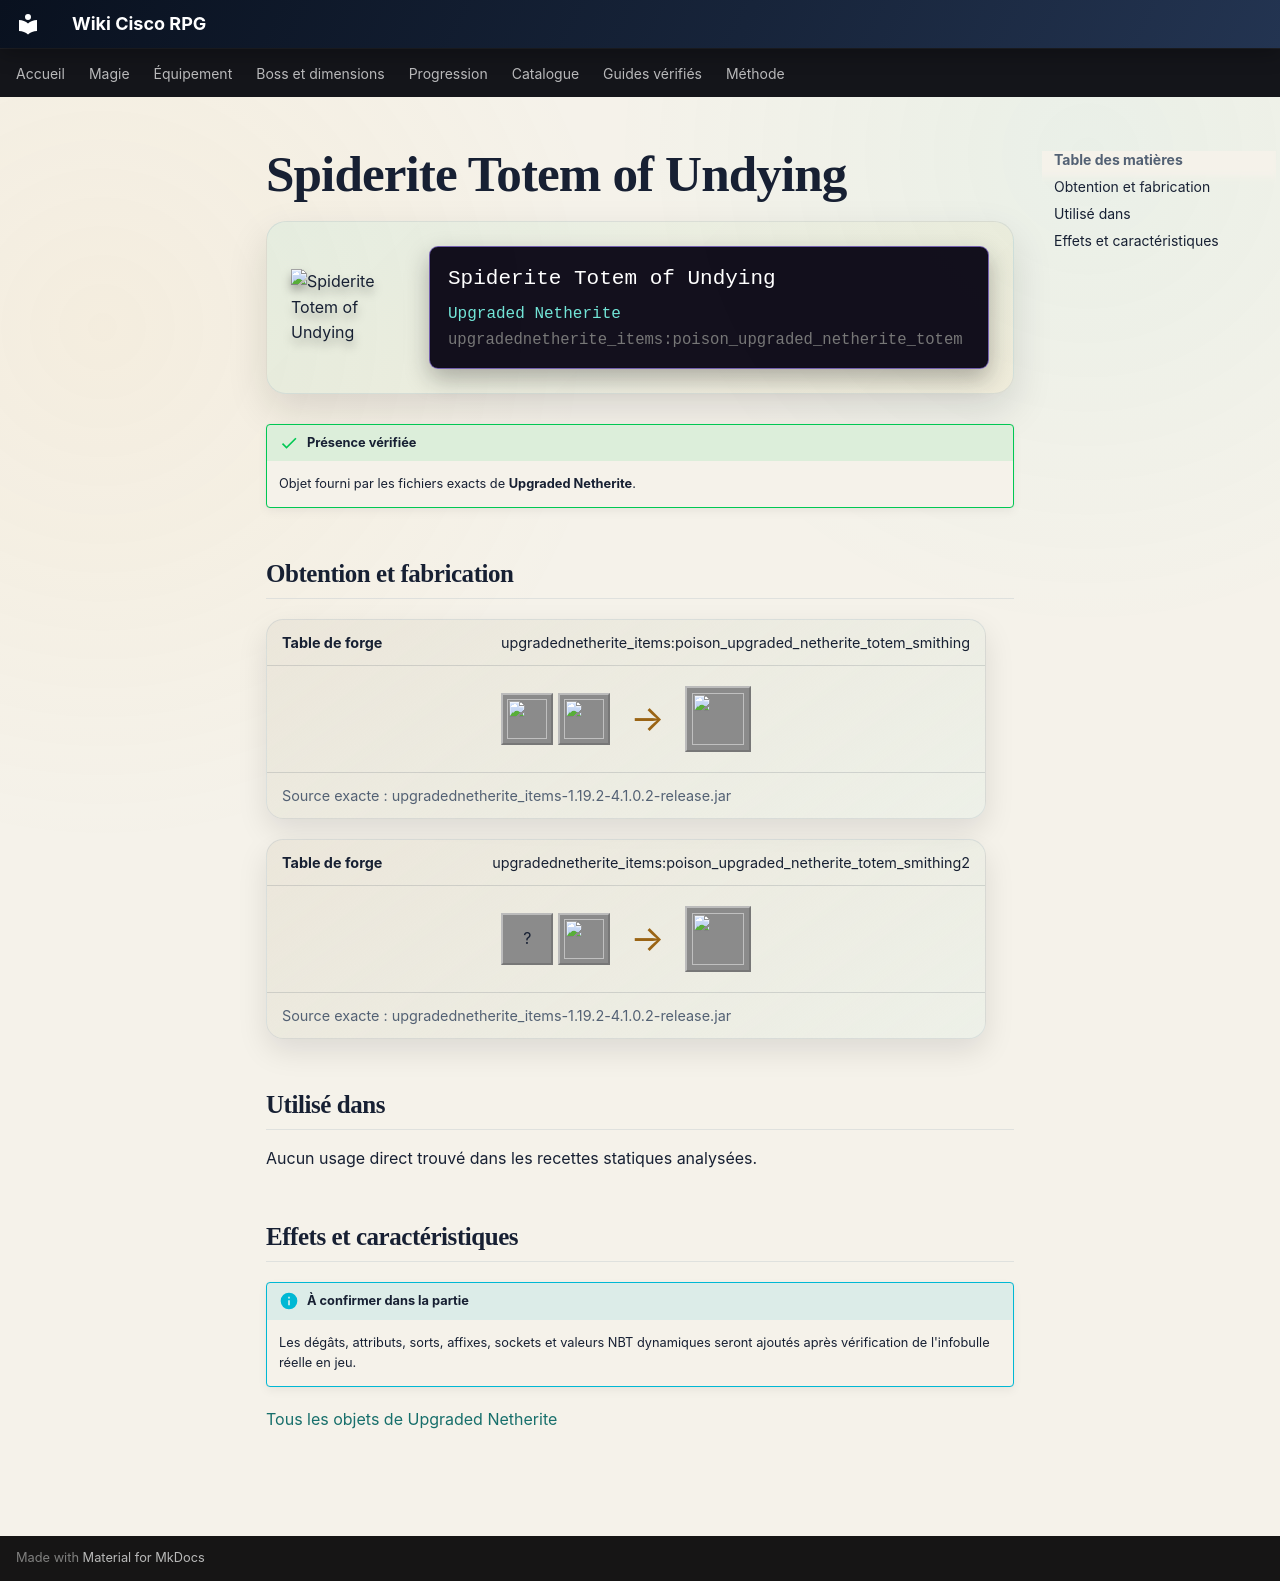

repository: Kloups-Dev/wiki-cisco-rpg · page: catalogue/objets/upgradednetherite_items/poison_upgraded_netherite_totem/index.html · generator: mkdocs

# Spiderite Totem of Undying

<div class="mc-item-showcase">
<img class="mc-item-icon" src="../../../../assets/generated/items/upgradednetherite_items/poison_upgraded_netherite_totem.png" alt="Spiderite Totem of Undying">
<div class="mc-tooltip-card">
<div class="mc-tooltip-card__name">Spiderite Totem of Undying</div>
<div class="mc-tooltip-card__mod">Upgraded Netherite</div>
<div class="mc-tooltip-card__id">upgradednetherite_items:poison_upgraded_netherite_totem</div>
</div>
</div>

!!! success "Présence vérifiée"
    Objet fourni par les fichiers exacts de **Upgraded Netherite**.

## Obtention et fabrication

<div class="jei-recipe"><div class="jei-recipe__head"><strong>Table de forge</strong><span>upgradednetherite_items:poison_upgraded_netherite_totem_smithing</span></div><div class="jei-recipe__body"><div class="jei-inputs"><a class="jei-slot" href="../../../../catalogue/objets/upgradednetherite_items/netherite_totem/" title="Netherite Totem of Undying (upgradednetherite_items:netherite_totem)"><img src="../../../../assets/generated/items/upgradednetherite_items/netherite_totem.png" alt="" loading="lazy"></a><a class="jei-slot" href="../../../../catalogue/objets/upgradednetherite/poison_essence/" title="Spiderite Essence (upgradednetherite:poison_essence)"><img src="../../../../assets/generated/items/upgradednetherite/poison_essence.png" alt="" loading="lazy"></a></div><span class="jei-arrow">→</span><span class="jei-slot jei-slot--result"><img src="../../../../assets/generated/items/upgradednetherite_items/poison_upgraded_netherite_totem.png" alt=""></span></div><div class="jei-recipe__source">Source exacte : upgradednetherite_items-1.19.2-4.1.0.2-release.jar</div></div>
<div class="jei-recipe"><div class="jei-recipe__head"><strong>Table de forge</strong><span>upgradednetherite_items:poison_upgraded_netherite_totem_smithing2</span></div><div class="jei-recipe__body"><div class="jei-inputs"><span class="jei-slot" title="Totem Of Undying (minecraft:totem_of_undying)">?</span><a class="jei-slot" href="../../../../catalogue/objets/upgradednetherite/poison_upgraded_netherite_ingot/" title="Spiderite Ingot (upgradednetherite:poison_upgraded_netherite_ingot)"><img src="../../../../assets/generated/items/upgradednetherite/poison_upgraded_netherite_ingot.png" alt="" loading="lazy"></a></div><span class="jei-arrow">→</span><span class="jei-slot jei-slot--result"><img src="../../../../assets/generated/items/upgradednetherite_items/poison_upgraded_netherite_totem.png" alt=""></span></div><div class="jei-recipe__source">Source exacte : upgradednetherite_items-1.19.2-4.1.0.2-release.jar</div></div>

## Utilisé dans

Aucun usage direct trouvé dans les recettes statiques analysées.

## Effets et caractéristiques

!!! info "À confirmer dans la partie"
    Les dégâts, attributs, sorts, affixes, sockets et valeurs NBT dynamiques seront ajoutés après vérification de l'infobulle réelle en jeu.

[Tous les objets de Upgraded Netherite](../../../contenu/upgraded-netherite.md)
